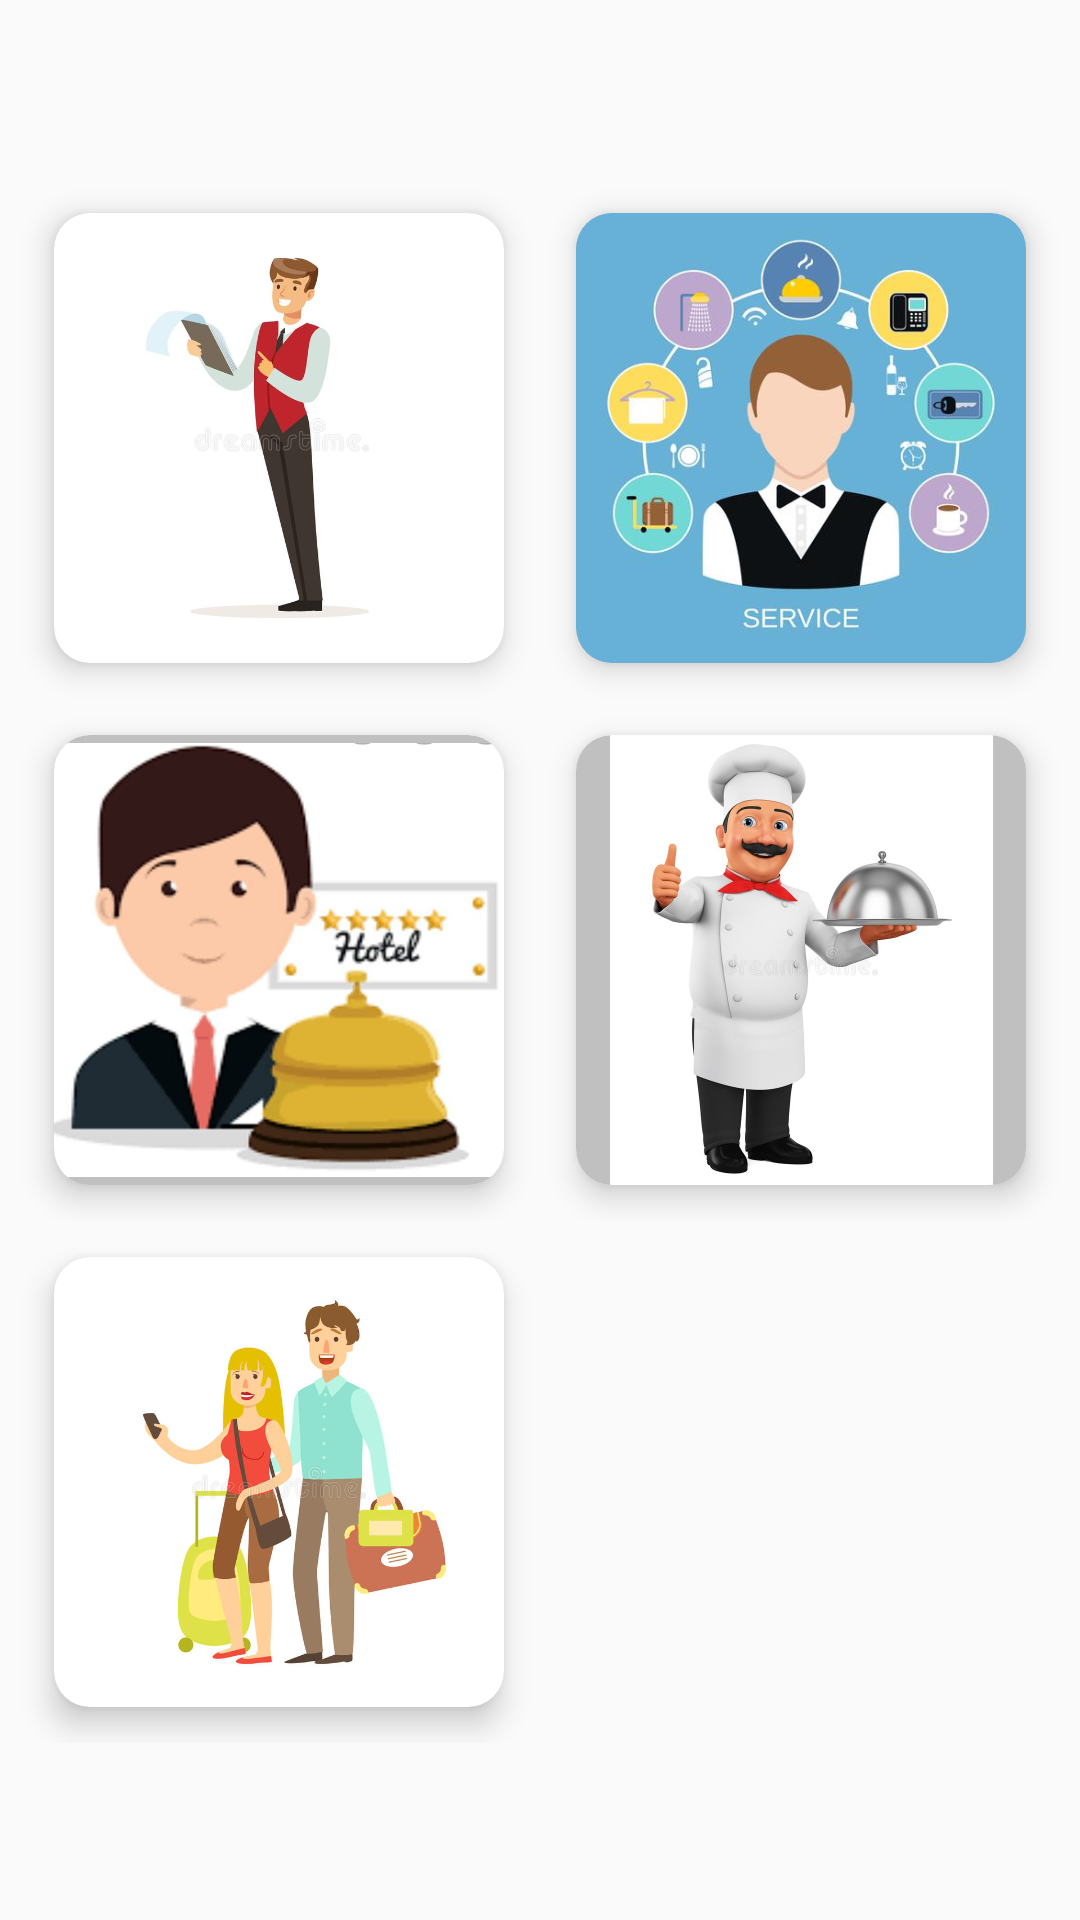

Layout XML and referenced resources for this Android screen:
<!-- AndroidManifest.xml: application theme AppTheme -->
<!-- res/layout/activity_redirection.xml -->
<?xml version="1.0" encoding="utf-8"?>
<RelativeLayout xmlns:android="http://schemas.android.com/apk/res/android"
    xmlns:app="http://schemas.android.com/apk/res-auto"
    xmlns:tools="http://schemas.android.com/tools"
    android:layout_width="match_parent"
    android:layout_height="match_parent"
    tools:context=".redirection"
    >
    <ScrollView
        android:layout_width="match_parent"
        android:layout_height="match_parent">
        <LinearLayout
            android:layout_width="match_parent"
            android:layout_height="match_parent"
            android:orientation="vertical"
            android:layout_gravity="center"
            android:padding="6dp">
        <GridLayout
            android:layout_width="match_parent"
            android:layout_height="match_parent"
            android:layout_gravity="center"
            android:alignmentMode="alignBounds"
            android:columnOrderPreserved="false"
            android:rowCount="1"
            android:columnCount="1">
   <LinearLayout
       android:layout_width="wrap_content"
       android:layout_height="wrap_content"
       android:orientation="horizontal">
       <LinearLayout
           android:layout_width="wrap_content"
           android:layout_height="wrap_content"
           android:orientation="vertical">
        <androidx.cardview.widget.CardView
            android:id="@+id/id_gerant"
            android:layout_width="wrap_content"
            android:layout_height="wrap_content"
            android:layout_columnWeight="1"
            android:layout_rowWeight="1"
            app:cardElevation="6dp"
            app:cardCornerRadius="12dp"
            android:layout_margin="12dp"
            app:cardBackgroundColor="@color/SILVER">

            <ImageView
                android:layout_width="150dp"
                android:layout_height="150dp"
                android:layout_gravity="center"
                android:foregroundGravity="center"
                android:src="@drawable/grant" />
        </androidx.cardview.widget.CardView>

       </LinearLayout>
       <LinearLayout
           android:layout_width="wrap_content"
           android:layout_height="wrap_content"
           android:orientation="vertical">

            <androidx.cardview.widget.CardView
                android:id="@+id/id_responsable"
                android:layout_width="wrap_content"
                android:layout_height="wrap_content"
                android:layout_columnWeight="1"
                android:layout_rowWeight="1"
                app:cardElevation="6dp"
                app:cardCornerRadius="12dp"
                android:layout_margin="12dp"
                app:cardBackgroundColor="@color/SILVER">

                <ImageView
                    android:layout_width="150dp"
                    android:layout_height="150dp"
                    android:layout_gravity="center"
                    android:foregroundGravity="center"
                    android:src="@drawable/responsbll" />

            </androidx.cardview.widget.CardView>
       </LinearLayout>
   </LinearLayout>
            <LinearLayout
                android:layout_width="wrap_content"
                android:layout_height="wrap_content"
                android:orientation="horizontal">
<LinearLayout
    android:layout_width="wrap_content"
    android:layout_height="wrap_content"
    android:orientation="vertical">
            <androidx.cardview.widget.CardView
                android:id="@+id/id_receptionniste"
                android:layout_width="wrap_content"
                android:layout_height="wrap_content"
                android:layout_columnWeight="1"
                android:layout_rowWeight="1"
                app:cardElevation="6dp"
                app:cardCornerRadius="12dp"
                android:layout_margin="12dp"
                app:cardBackgroundColor="@color/SILVER">

                <ImageView
                    android:layout_width="150dp"
                    android:layout_height="150dp"
                    android:layout_gravity="center"
                    android:foregroundGravity="center"
                    android:src="@drawable/receptionniste1" />

            </androidx.cardview.widget.CardView>
            </LinearLayout>

<LinearLayout
    android:layout_width="wrap_content"
    android:layout_height="wrap_content"
    android:orientation="vertical">
            <androidx.cardview.widget.CardView
                android:id="@+id/id_cuisinier"
                android:layout_width="wrap_content"
                android:layout_height="wrap_content"
                android:layout_columnWeight="1"
                android:layout_rowWeight="1"
                app:cardElevation="6dp"
                app:cardCornerRadius="12dp"
                android:layout_margin="12dp"
                app:cardBackgroundColor="@color/SILVER">

                <ImageView
                    android:layout_width="150dp"
                    android:layout_height="150dp"
                    android:layout_gravity="center"
                    android:foregroundGravity="center"
                    android:src="@drawable/cuisinier" />

            </androidx.cardview.widget.CardView>
</LinearLayout>
            </LinearLayout>
<LinearLayout
    android:layout_width="wrap_content"
    android:layout_height="wrap_content"
    android:orientation="horizontal">

            <androidx.cardview.widget.CardView
                android:id="@+id/id_client"
                android:layout_width="wrap_content"
                android:layout_height="wrap_content"
                android:layout_columnWeight="1"
                android:layout_rowWeight="1"
                app:cardElevation="6dp"
                app:cardCornerRadius="12dp"
                android:layout_margin="12dp"
                app:cardBackgroundColor="@color/SILVER"
                android:layout_gravity="center">

                <ImageView
                    android:layout_width="150dp"
                    android:layout_height="150dp"
                    android:layout_gravity="center|center_horizontal|center_vertical"
                    android:foregroundGravity="center"
                    android:src="@drawable/client" />

            </androidx.cardview.widget.CardView>
</LinearLayout>
        </GridLayout>
        </LinearLayout>
    </ScrollView>


</RelativeLayout>
<!-- resources referenced by this layout -->
<resources>
  <color name="SILVER">#C0C0C0</color>
  <!-- drawable client: jpg bitmap (drawable, 39382 bytes) -->
  <!-- drawable cuisinier: jpg bitmap (drawable, 28748 bytes) -->
  <!-- drawable grant: jpg bitmap (drawable, 16786 bytes) -->
  <!-- drawable receptionniste1: jpg bitmap (drawable, 34251 bytes) -->
  <!-- drawable responsbll: jpg bitmap (drawable, 22979 bytes) -->
  <style name="AppTheme" parent="Theme.AppCompat.Light.NoActionBar">
          
          <item name="colorPrimary">@color/colorPrimary</item>
          <item name="colorPrimaryDark">@color/colorPrimaryDark</item>
          <item name="colorAccent">@color/colorAccent</item>
      </style>
  <color name="colorPrimary">#008577</color>
  <color name="colorPrimaryDark">#00574B</color>
  <color name="colorAccent">#D81B60</color>
</resources>
